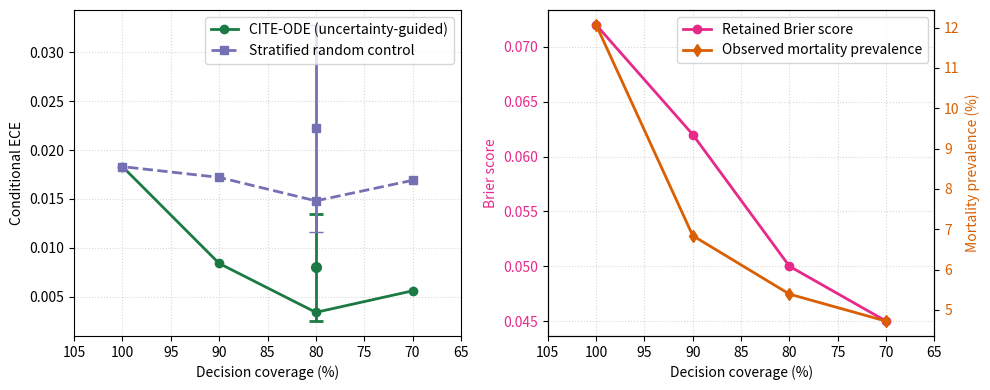

The matplotlib source for this figure:
import numpy as np
import matplotlib.pyplot as plt
import os

def main():
    # Multi‑seed selective results from your runs (80% coverage)
    # For full curves, we use the single‑seed sweep (seed=42) and add error bars at 80% from multi‑seed.
    # Values from evaluate_selective_risk.py output:
    # coverage [100,90,80,70]; cite_ece [0.0183,0.0084,0.0034,0.0056]; brier [0.072,0.062,0.050,0.045]; prev [12.07,6.84,5.39,4.72].
    # Control ECE (single‑seed) [0.0183,0.0172,0.0148,0.0169].

    coverage = np.array([100, 90, 80, 70])[::-1]  # descending
    cite_ece = np.array([0.0183, 0.0084, 0.0034, 0.0056])[::-1]
    control_ece = np.array([0.0183, 0.0172, 0.0148, 0.0169])[::-1]
    brier = np.array([0.072, 0.062, 0.050, 0.045])[::-1]
    prev = np.array([12.07, 6.84, 5.39, 4.72])[::-1]

    # Multi‑seed std at 80% coverage (from your multi‑seed selective evaluation)
    cite_80_mean, cite_80_std = 0.0080, 0.0055
    control_80_mean, control_80_std = 0.0222, 0.0106

    fig, (ax1, ax2) = plt.subplots(1, 2, figsize=(10, 4))

    # Left: Conditional ECE
    ax1.plot(coverage, cite_ece, 'o-', color='#1b7a43', lw=2, label='CITE-ODE (uncertainty-guided)')
    ax1.plot(coverage, control_ece, 's--', color='#7570b3', lw=2, label='Stratified random control')
    # Add error bar at 80% coverage
    ax1.errorbar(80, cite_80_mean, yerr=cite_80_std, fmt='o', color='#1b7a43', capsize=5, elinewidth=2, markeredgewidth=2)
    ax1.errorbar(80, control_80_mean, yerr=control_80_std, fmt='s', color='#7570b3', capsize=5, elinewidth=2)
    ax1.set_xlabel('Decision coverage (%)')
    ax1.set_ylabel('Conditional ECE')
    ax1.set_xlim(105, 65)
    ax1.grid(True, linestyle=':', alpha=0.5)
    ax1.legend(loc='upper right')

    # Right: Brier score and prevalence (dual axis)
    ax2.plot(coverage, brier, 'o-', color='#e7298a', lw=2, label='Retained Brier score')
    ax2.set_xlabel('Decision coverage (%)')
    ax2.set_ylabel('Brier score', color='#e7298a')
    ax2.tick_params(axis='y', labelcolor='#e7298a')
    ax2.set_xlim(105, 65)
    ax2.grid(True, linestyle=':', alpha=0.5)

    ax2_twin = ax2.twinx()
    ax2_twin.plot(coverage, prev, 'd-', color='#d95f02', lw=2, label='Observed mortality prevalence')
    ax2_twin.set_ylabel('Mortality prevalence (%)', color='#d95f02')
    ax2_twin.tick_params(axis='y', labelcolor='#d95f02')

    # Combine legends
    lines1, labels1 = ax2.get_legend_handles_labels()
    lines2, labels2 = ax2_twin.get_legend_handles_labels()
    ax2.legend(lines1+lines2, labels1+labels2, loc='upper right')

    plt.tight_layout()
    os.makedirs("plots", exist_ok=True)
    plt.savefig('plots/figure3_selective.pdf', dpi=300)
    plt.savefig('plots/figure3_selective.png', dpi=300)
    print("✅ Figure 3 saved: plots/figure3_selective.pdf")

if __name__ == "__main__":
    main()
